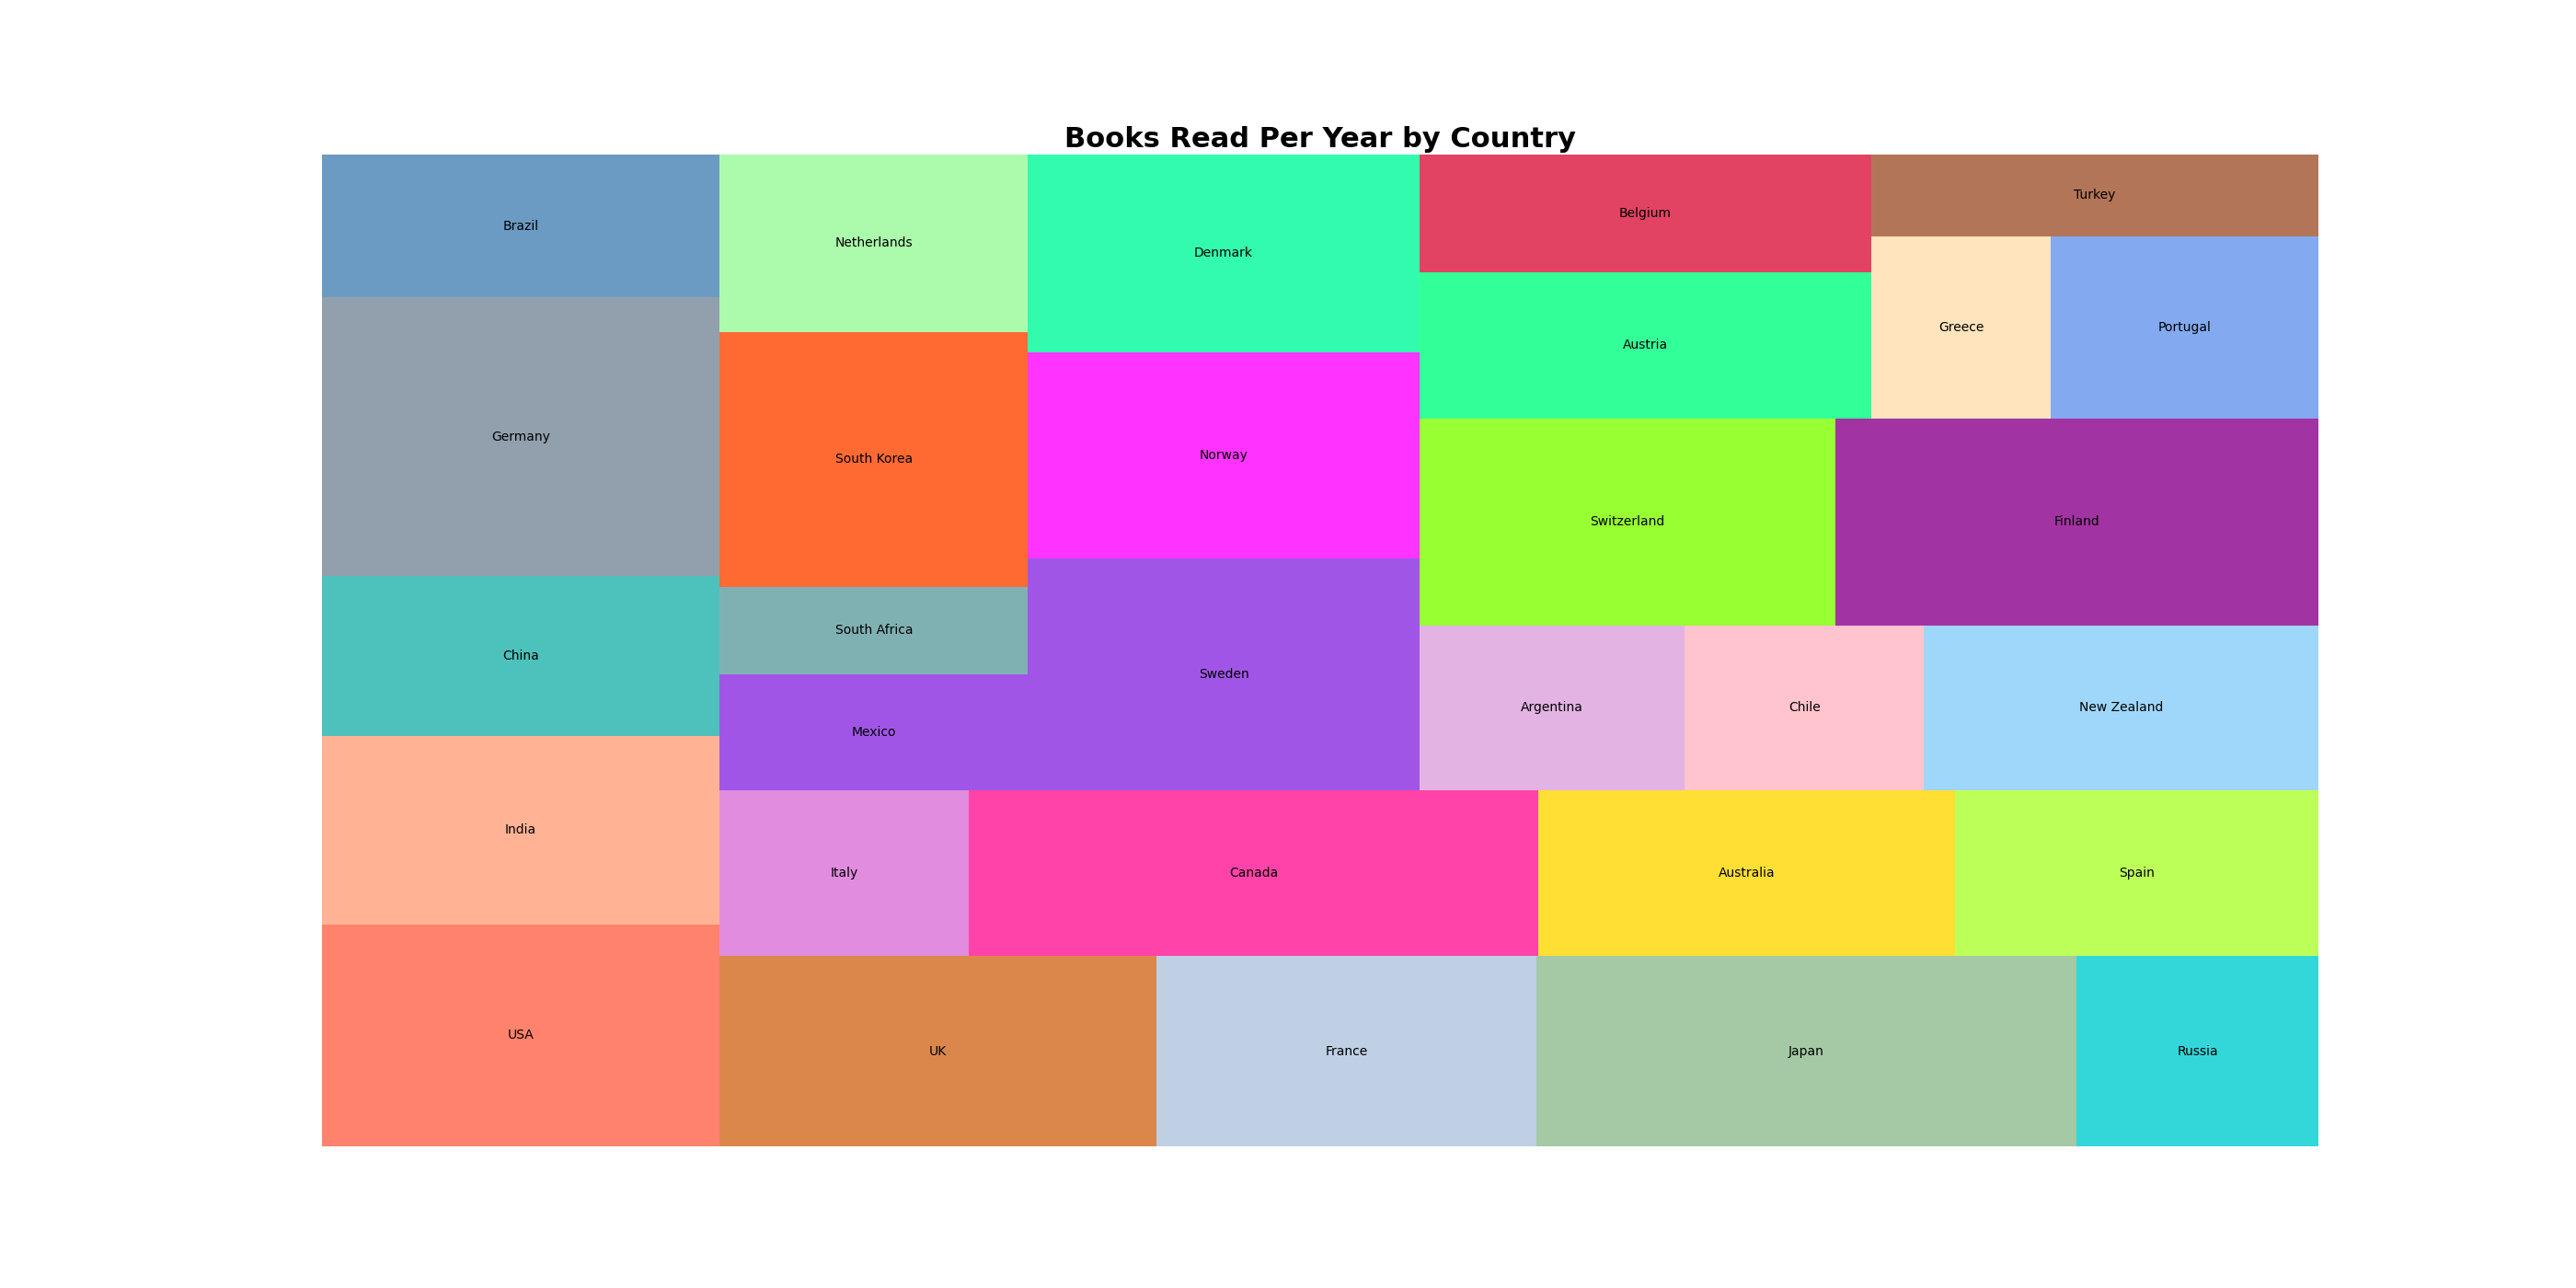

This figure's Python source:

import matplotlib.pyplot as plt
import pandas as pd
import squarify

# Prepare the data
data = {
    'Country': ['USA', 'India', 'China', 'Germany', 'Brazil', 'UK', 'France', 'Japan', 
                'Russia', 'Italy', 'Canada', 'Australia', 'Spain', 'Mexico', 'South Africa',
                'South Korea', 'Netherlands', 'Sweden', 'Norway', 'Denmark', 'Argentina', 
                'Chile', 'New Zealand', 'Switzerland', 'Finland', 'Austria', 'Belgium', 
                'Greece', 'Portugal', 'Turkey'],
    'Books Read Per Year': [12.1, 10.3, 8.7, 15.2, 7.8, 11.4, 9.9, 14.1, 6.3, 5.7, 13.0, 
                            9.5, 8.3, 4.9, 3.7, 10.8, 7.5, 12.4, 11.1, 10.6, 6.0, 5.4, 8.9, 
                            11.8, 13.7, 9.1, 7.3, 4.5, 6.7, 5.0]
}
df = pd.DataFrame(data)

# Create a color palette, mapped to these values
colors = ['#FF6347', '#FFA07A', '#20B2AA', '#778899', '#4682B4', 
          '#D2691E', '#B0C4DE', '#8FBC8F', '#00CED1', '#DA70D6',
          '#FF1493', '#FFD700', '#ADFF2F', '#8A2BE2', '#5F9EA0',
          '#FF4500', '#98FB98', '#8A2BE2', '#FF00FF', '#00FA9A', 
          '#DDA0DD', '#FFB6C1', '#87CEFA', '#7FFF00', '#8B008B',
          '#00FF7F', '#DC143C', '#FFDEAD', '#6495ED', '#A0522D']

# Plot
plt.figure(figsize=(28, 14))
squarify.plot(sizes=df['Books Read Per Year'], label=df['Country'], color=colors, alpha=0.8)
plt.title('Books Read Per Year by Country', fontsize=22, fontweight='bold')
plt.axis('off')  # Removes the axes to create a treemap
plt.show()
